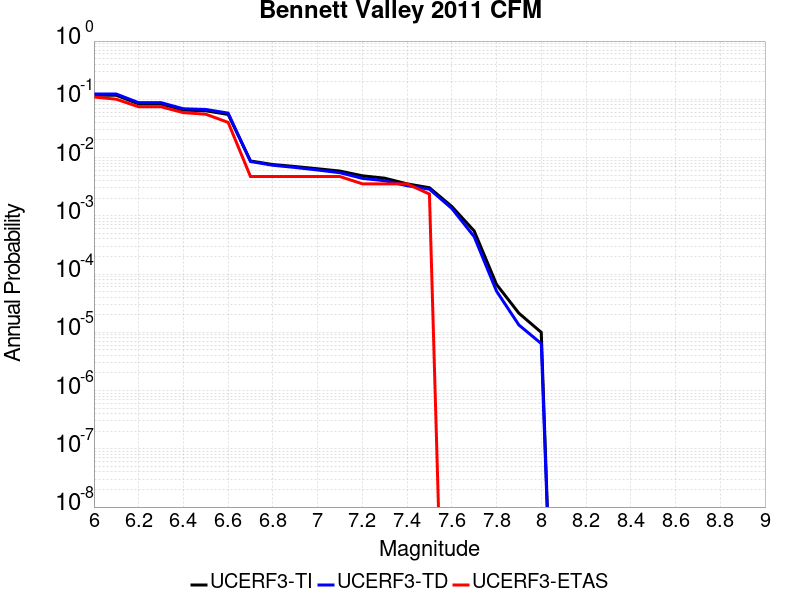

Source data for this figure (header and first rows):
Magnitude, UCERF3-TI Prob, UCERF3-TD Prob, UCERF3-ETAS Prob
6.0, 0.1172, 0.1231, 0.1098
6.1, 0.1172, 0.1231, 0.1004
6.2, 0.08325, 0.08754, 0.07438
6.3, 0.08325, 0.08754, 0.07438
6.4, 0.0653, 0.06882, 0.05903
6.5, 0.06355, 0.06697, 0.05549
6.6, 0.05503, 0.05798, 0.04014
6.7, 0.008729, 0.00856, 0.004723
6.8, 0.007594, 0.007373, 0.004723
6.9, 0.007015, 0.006756, 0.004723
7.0, 0.006422, 0.006114, 0.004723
7.1, 0.00586, 0.005495, 0.004723
7.2, 0.004868, 0.004397, 0.003542
7.3, 0.004427, 0.004002, 0.003542
7.4, 0.003535, 0.003286, 0.003542
7.5, 0.003036, 0.002868, 0.002361
7.6, 0.001446, 0.001338, 0.0
7.7, 5.493358E-4, 4.3847304E-4, 0.0
7.8, 6.633899E-5, 5.085881E-5, 0.0
7.9, 2.1267175E-5, 1.33502335E-5, 0.0
8.0, 9.979696E-6, 6.4041187E-6, 0.0
